Image classification data set "images" (AI-Green-Engineering/ringvorlesung-waelzlager on GitHub). Class labels (3): baseline, inner race fault, outer race fault.

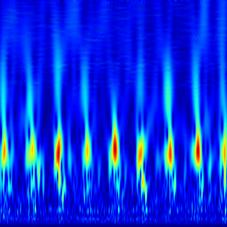
Label: outer race fault

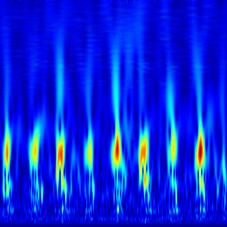
Label: outer race fault

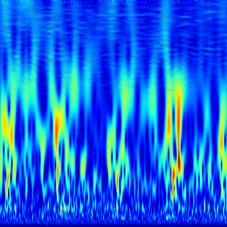
Label: outer race fault

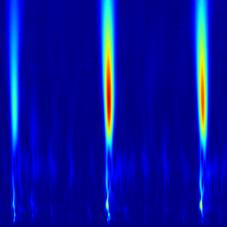
Label: inner race fault

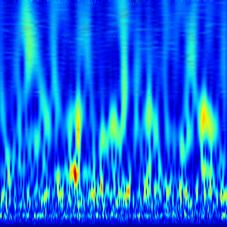
Label: baseline

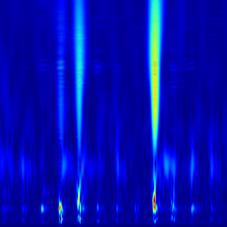
Label: inner race fault
